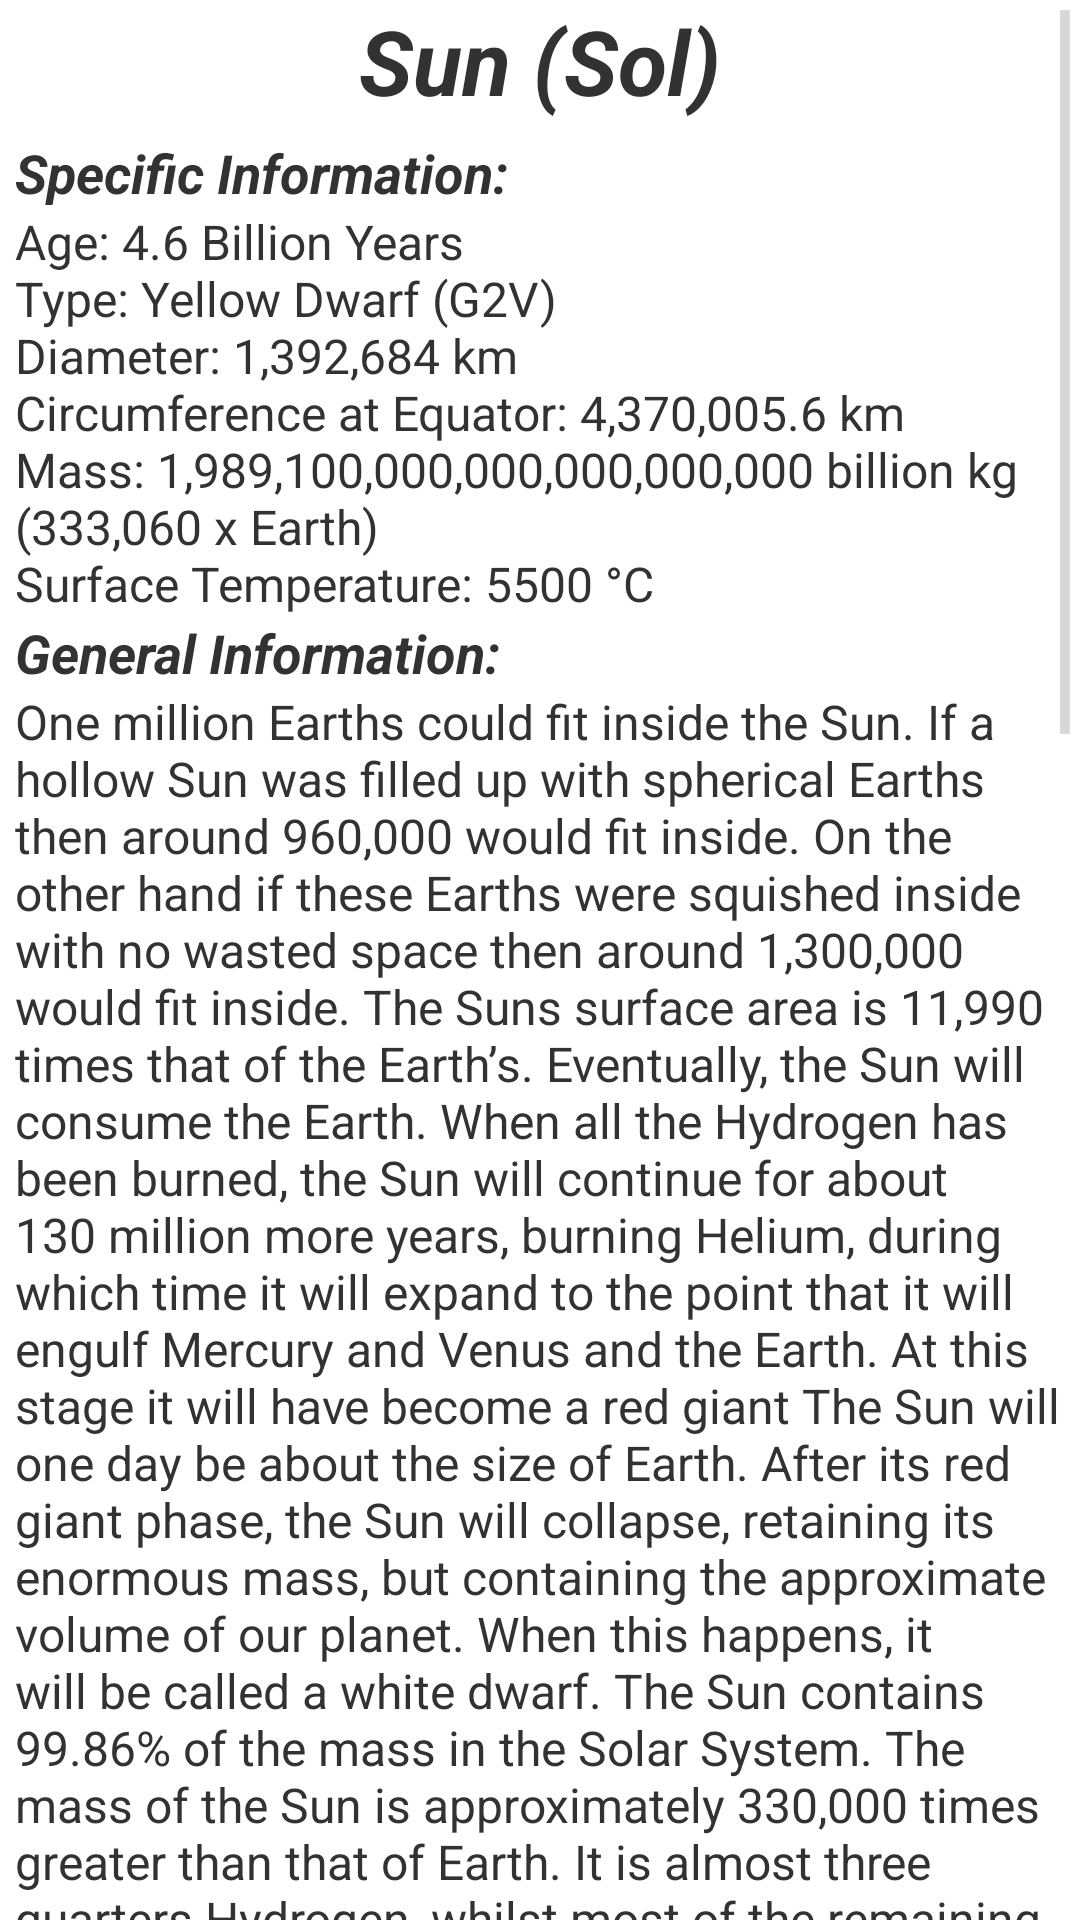

Write the Android layout XML for this screen, with the resource values it uses.
<!-- AndroidManifest.xml: application theme android:Theme.Holo.Light.DarkActionBar -->
<!-- res/layout/fragment_a_no_opengl.xml -->
<ScrollView xmlns:android="http://schemas.android.com/apk/res/android"
    xmlns:tools="http://schemas.android.com/tools"
    android:id="@+id/scrollView1"
    android:layout_width="match_parent"
    android:layout_height="match_parent"
    android:layout_gravity="top">

    <FrameLayout
        android:layout_width="match_parent"
        android:layout_height="wrap_content"
        tools:context="com.andrewq.planets.FragmentA">

        <RelativeLayout
            android:layout_width="match_parent"
            android:layout_height="match_parent"
            tools:ignore="UselessParent">

            <TextView
                android:id="@+id/sun_title"
                android:layout_width="wrap_content"
                android:layout_height="wrap_content"
                android:layout_centerHorizontal="true"
                android:text="@string/sun_title"
                android:textSize="30sp"
                android:textStyle="bold|italic" />

            <ImageView
                android:id="@+id/sun"
                android:layout_width="wrap_content"
                android:layout_height="wrap_content"
                android:layout_below="@+id/sun_title"
                android:layout_centerHorizontal="true"
                android:contentDescription="@string/sun_image"
                android:src="@drawable/sun" />

            <TextView
                android:id="@+id/sun_sub_title_1"
                android:layout_width="wrap_content"
                android:layout_height="wrap_content"
                android:layout_below="@+id/sun"
                android:layout_centerHorizontal="false"
                android:paddingLeft="5dp"
                android:paddingRight="5dp"
                android:paddingTop="5dp"
                android:text="@string/sun_sub_title_1"
                android:textSize="18sp"
                android:textStyle="bold|italic" />

            <TextView
                android:id="@+id/sun_description"
                android:layout_width="wrap_content"
                android:layout_height="wrap_content"
                android:layout_below="@+id/sun_sub_title_1"
                android:layout_centerHorizontal="false"
                android:paddingLeft="5dp"
                android:paddingRight="5dp"
                android:text="@string/sun_description"
                android:textSize="16sp" />

            <TextView
                android:id="@+id/sun_sub_title_2"
                android:layout_width="wrap_content"
                android:layout_height="wrap_content"
                android:layout_below="@+id/sun_description"
                android:layout_centerHorizontal="false"
                android:paddingLeft="5dp"
                android:paddingRight="5dp"
                android:text="@string/sun_sub_title_2"
                android:textSize="18sp"
                android:textStyle="bold|italic" />

            <TextView
                android:id="@+id/sun_description_2"
                android:layout_width="wrap_content"
                android:layout_height="wrap_content"
                android:layout_below="@+id/sun_sub_title_2"
                android:layout_centerHorizontal="false"
                android:paddingLeft="5dp"
                android:paddingRight="5dp"
                android:text="@string/sun_description_2"
                android:textSize="16sp" />

            <Button
                android:id="@+id/button_1"
                android:layout_width="wrap_content"
                android:layout_height="wrap_content"
                android:layout_below="@+id/sun_description_2"
                android:layout_centerHorizontal="true"
                android:layout_marginLeft="7dp"
                android:layout_marginTop="4dp"
                android:text="@string/button_source" />
        </RelativeLayout>
    </FrameLayout>

</ScrollView>
<!-- resources referenced by this layout -->
<resources>
  <string name="button_source">Source</string>
  <string name="sun_description">Age: 4.6 Billion Years\nType: Yellow Dwarf (G2V)\nDiameter: 1,392,684 km\nCircumference at Equator: 4,370,005.6 km\nMass: 1,989,100,000,000,000,000,000 billion kg (333,060 x Earth)\nSurface Temperature: 5500 °C</string>
  <string name="sun_description_2">One million Earths could fit inside the Sun.
  If a hollow Sun was filled up with spherical Earths then around 960,000 would fit inside. On the other hand if these Earths were squished inside with no wasted space then around 1,300,000 would fit inside. The Suns surface area is 11,990 times that of the Earth’s.
  
  Eventually, the Sun will consume the Earth.
  When all the Hydrogen has been burned, the Sun will continue for about 130 million more years, burning Helium, during which time it will expand to the point that it will engulf Mercury and Venus and the Earth. At this stage it will have become a red giant
  
  The Sun will one day be about the size of Earth.
  After its red giant phase, the Sun will collapse, retaining its enormous mass, but containing the approximate volume of our planet. When this happens, it will be called a white dwarf.
  
  The Sun contains 99.86% of the mass in the Solar System.
  The mass of the Sun is approximately 330,000 times greater than that of Earth. It is almost three quarters Hydrogen, whilst most of the remaining mass is Helium.
  
  The Sun is an almost perfect sphere.
  There is only a 10 kilometre difference in its polar diameter compared to its equatorial diameter. Considering the vast expanse of the Sun, this means it is the closest thing to a perfect sphere that has been observed in nature.
  
  Light from the Sun takes eight minutes to reach Earth.
  With a mean average distance of 150 million kilometres from Earth and with light travelling at 300,000 kilometres per second, dividing one by the other gives us an approximate time of 500 seconds, or eight minutes and 20 seconds. Although this energy reaches Earth in a few minutes, it will already have taken millions of years to travel from the Sun’s core to its surface.
  
  The Sun travels at 220 kilometres per second.
  The Sun is 24,000-26,000 light years from the galactic centre and it takes the Sun 225-250 million years to complete an orbit of the centre of the Milky Way.
  
  The distance from the Sun to Earth changes throughout the year.
  Because the Earth travels on an elliptical orbit around the Sun, the distance between the two bodies varies from 147 to 152 million kilometres. The distance between the Earth and the Sun is called an Astronomical Unit (AU).
  
  The Sun is middle-aged.
  At around 4.5 billion years old, the Sun has already burned off about half of its store of Hydrogen. It has enough left to continue to burn Hydrogen for approximately another 5 billion years. The Sun is currently a type of star known as a Yellow Dwarf
  
  The Sun has a very strong magnetic field.
  Solar flares occur when magnetic energy is released by the Sun during magnetic storms, which we see as sunspots. In sunspots, the magnetic lines are twisted and they spin, much like a tornado would on Earth.
  
  The temperature inside the Sun can reach 15 million degrees Celsius.
  At the Sun’s core, energy is generated by nuclear fusion, as Hydrogen converts to Helium. Because hot objects generally expand, the Sun would explode like a giant bomb if it weren’t for its enormous gravitational force.
  
  The Sun generates solar wind.
  This is a stream of charged particles, which travels through the Solar System at approximately 450 kilometres per second. Solar wind occurs where the magnetic field of the Sun extends into space instead of following its surface.</string>
  <string name="sun_image">Picture of Sun</string>
  <string name="sun_sub_title_1">Specific Information:</string>
  <string name="sun_sub_title_2">General Information:</string>
  <string name="sun_title">Sun (Sol)</string>
</resources>
